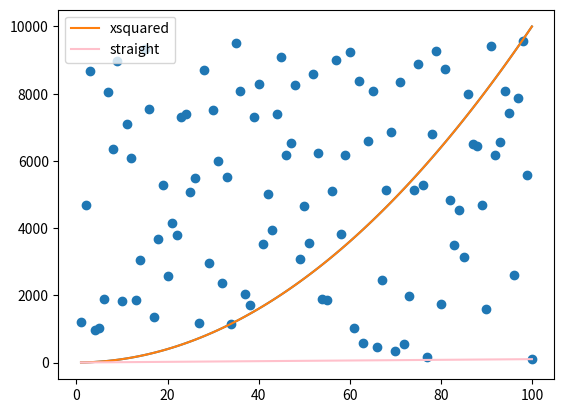

Write the Python code that produced this figure.
#messing with matplotlib
#Author Orla Corry 

import numpy as np
import matplotlib.pyplot as plt

xpoints =np.array(range(1,101))
ypoints = xpoints*xpoints

plt.plot(xpoints, ypoints)
#plt.show() #commented this out to allow to save below

#to save:
#plt.savefig('messingwithplots.png')

#to add a lable 
plt.plot(xpoints, ypoints, label= "xsquared")
plt.plot (xpoints, xpoints, label="straight", color ="pink") #to add another plot 
plt.legend() #call the legend 

randompoints = np.random.randint(1, 10000, 100)
plt.scatter(xpoints, randompoints, label="random")
plt.show()